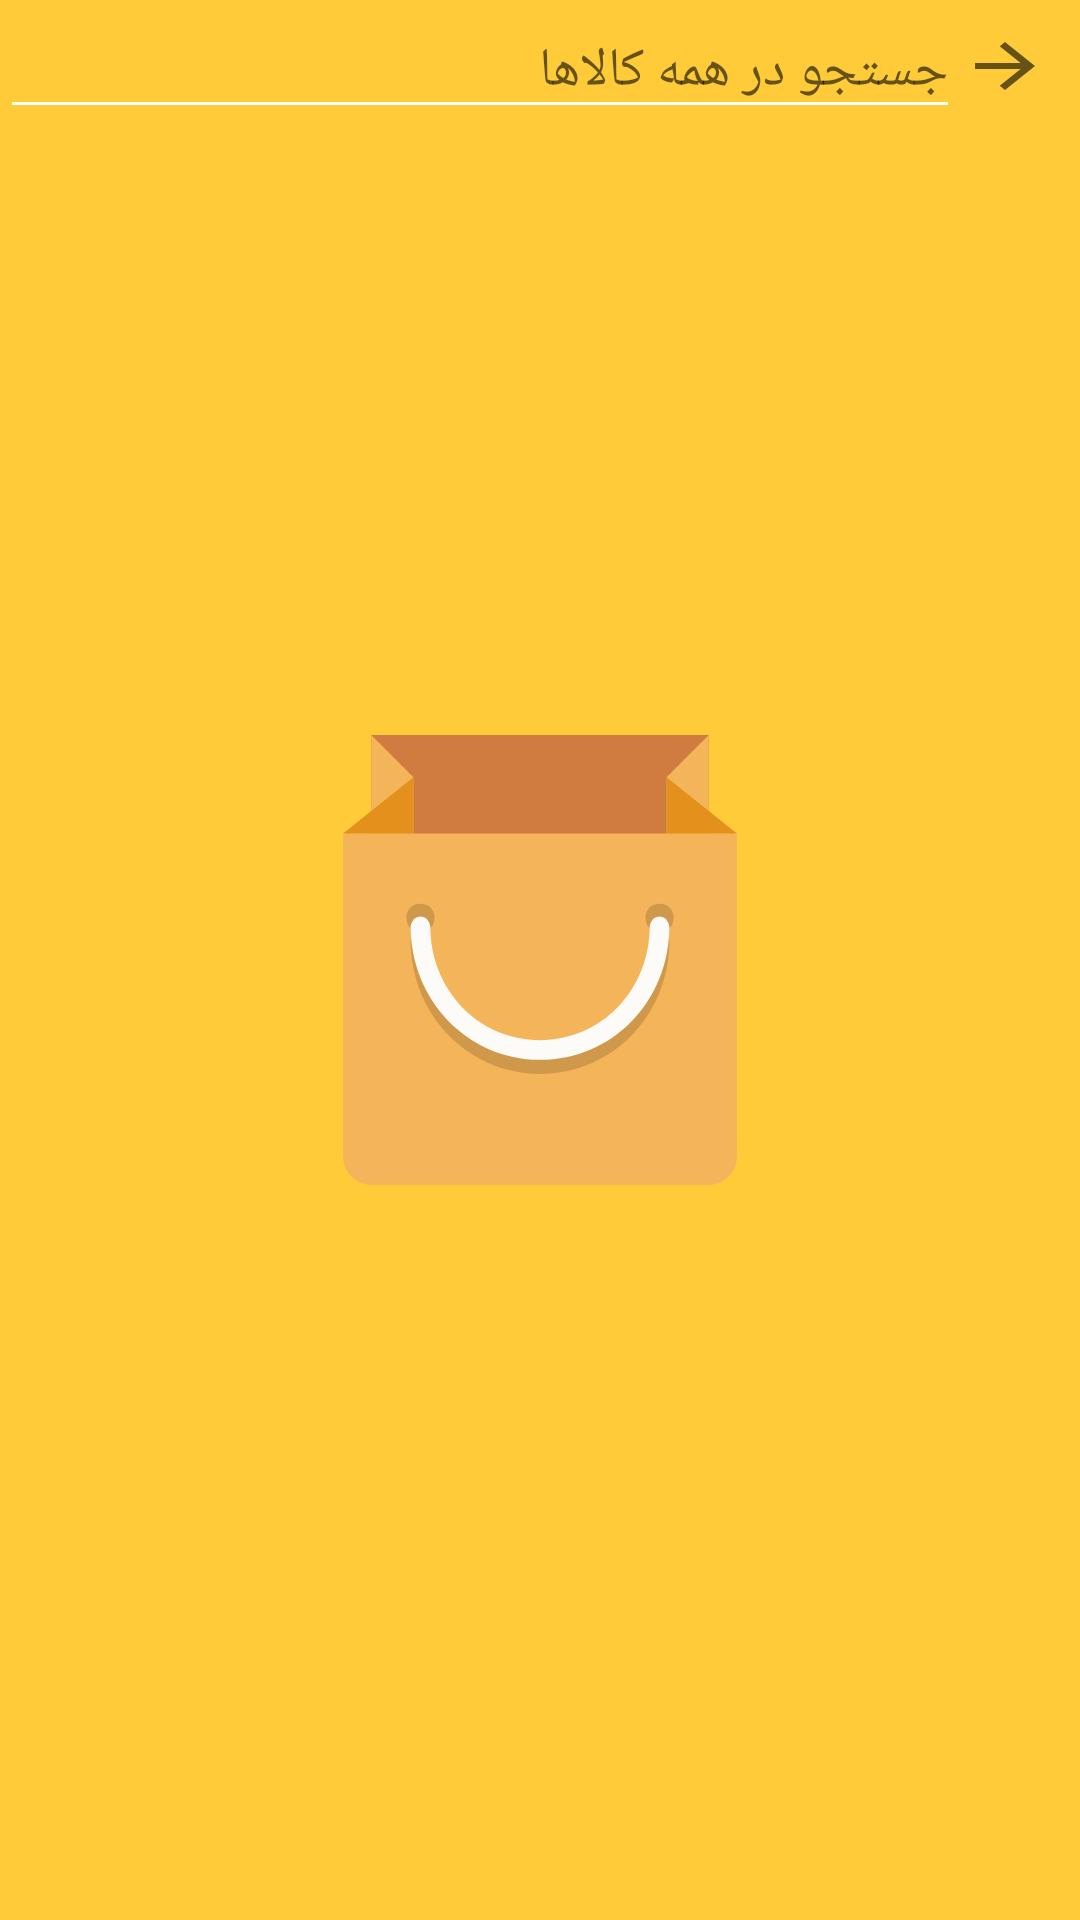

This screen was rendered from an Android layout file. Write that file and the resources it references.
<!-- AndroidManifest.xml: application theme Theme.splash -->
<!-- res/layout/custome_search_view.xml -->
<?xml version="1.0" encoding="utf-8"?>
<androidx.constraintlayout.widget.ConstraintLayout xmlns:android="http://schemas.android.com/apk/res/android"
    xmlns:app="http://schemas.android.com/apk/res-auto"
    android:layout_width="match_parent"
    android:layout_height="match_parent">

    <ImageView
        android:id="@+id/back_to_home_from_search"
        android:layout_width="wrap_content"
        android:clickable="true"
        android:focusable="true"
        android:layout_height="wrap_content"
        android:layout_margin="10dp"
        android:src="@drawable/ic_baseline_arrow_forward_24"
        app:layout_constraintEnd_toEndOf="parent"
        app:layout_constraintTop_toTopOf="parent" />

    <EditText
        android:id="@+id/search_ed"
        android:layout_width="320dp"
        android:layout_height="wrap_content"
        android:layout_margin="10dp"
        android:backgroundTint="@color/white"
        android:hint="جستجو در همه کالاها"
        android:textColor="@color/black"
        android:imeOptions="actionSearch"
        android:inputType="text"
        android:clickable="true"
        android:focusable="true"
        app:layout_constraintBottom_toBottomOf="@+id/back_to_home_from_search"
        app:layout_constraintEnd_toStartOf="@+id/back_to_home_from_search"
        app:layout_constraintStart_toStartOf="parent"
        app:layout_constraintTop_toTopOf="@+id/back_to_home_from_search" />

</androidx.constraintlayout.widget.ConstraintLayout>
<!-- resources referenced by this layout -->
<resources>
  <color name="black">#FF000000</color>
  <color name="white">#FFFFFFFF</color>
  <!-- drawable ic_baseline_arrow_forward_24 (drawable) -->
  <vector xmlns:android="http://schemas.android.com/apk/res/android"
      android:width="30dp"
      android:height="24dp"
      android:viewportWidth="24"
      android:viewportHeight="24"
      android:tint="?attr/colorControlNormal"
      android:autoMirrored="true">
    <path
        android:fillColor="@android:color/white"
        android:pathData="M12,4l-1.41,1.41L16.17,11H4v2h12.17l-5.58,5.59L12,20l8,-8z"/>
  </vector>
  <style name="Theme.splash" parent="Theme.MaterialComponents.Light.NoActionBar">
          <item name="android:windowBackground">@drawable/splash_image</item>
          <item name="android:statusBarColor">@color/light_orange</item>
      </style>
  <!-- drawable splash_image (drawable) -->
  <?xml version="1.0" encoding="utf-8"?>
  <layer-list xmlns:android="http://schemas.android.com/apk/res/android">
  
      <item android:drawable="@color/light_orange"/>
  
      <item android:drawable="@drawable/shopping_bag" android:gravity="center"/>
  
  
  
  </layer-list>
  <color name="light_orange">#FFCB39</color>
  <!-- drawable shopping_bag (drawable) -->
  <?xml version="1.0" encoding="utf-8"?>
  <vector xmlns:android="http://schemas.android.com/apk/res/android"
      android:width="150dp"
      android:height="150dp"
      android:viewportWidth="280.028"
      android:viewportHeight="280.028">
  
      <path
          android:fillColor="#D07C40"
          android:pathData="M35.004,0h210.02v78.758H35.004V0z" />
      <path
          android:fillColor="#F4B459"
          android:pathData="M262.527,61.256v201.27c0,9.626-7.876,17.502-17.502,17.502H35.004 c-9.626,0-17.502-7.876-17.502-17.502V61.256H262.527z" />
      <path
          android:fillColor="#F4B459"
          android:pathData="M35.004,70.007h26.253V26.253L35.004,0V70.007z M218.771,26.253v43.754h26.253V0L218.771,26.253z" />
      <path
          android:fillColor="#E3911C"
          android:pathData="M61.257,61.256V26.253L17.503,61.256H61.257z M218.771,26.253v35.003h43.754L218.771,26.253z" />
      <path
          android:fillColor="#CF984A"
          android:pathData="M65.632,105.01c-5.251,0-8.751,3.5-8.751,8.751s3.5,8.751,8.751,8.751s8.751-3.5,8.751-8.751 C74.383,108.511,70.883,105.01,65.632,105.01z M214.396,105.01c-5.251,0-8.751,3.5-8.751,8.751s3.5,8.751,8.751,8.751 s8.751-3.5,8.751-8.751C223.148,108.511,219.646,105.01,214.396,105.01z" />
      <path
          android:fillColor="#CF984A"
          android:pathData="M65.632,121.637c5.251,0,6.126,6.126,6.126,6.126c0,39.379,29.753,70.882,68.257,70.882 s68.257-31.503,68.257-70.882c0,0,0.875-6.126,6.126-6.126s6.126,6.126,6.126,6.126c0,46.38-35.003,83.133-80.508,83.133 s-80.508-37.629-80.508-83.133C59.507,127.762,60.382,121.637,65.632,121.637z" />
      <path
          android:fillColor="#FDFBF7"
          android:pathData="M65.632,112.886c5.251,0,6.126,6.126,6.126,6.126c0,39.379,29.753,70.882,68.257,70.882 s68.257-31.503,68.257-70.882c0,0,0.875-6.126,6.126-6.126s6.126,6.126,6.126,6.126c0,46.38-35.003,83.133-80.508,83.133 s-80.508-37.629-80.508-83.133C59.507,119.012,60.382,112.886,65.632,112.886z" />
  </vector>
</resources>
